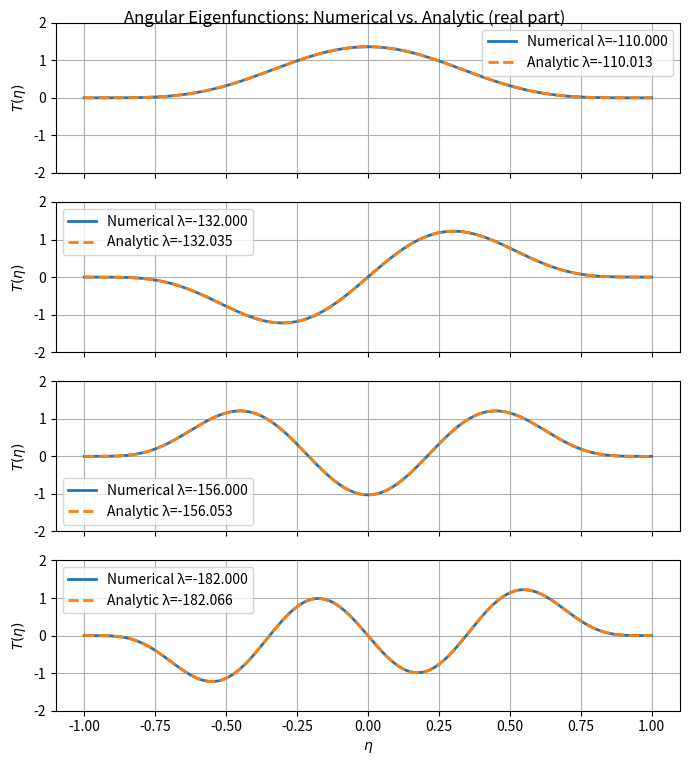

The matplotlib source for this figure:
import numpy as np
import matplotlib.pyplot as plt
from scipy.special import lpmv, factorial
from scipy.linalg import eigh
from numpy.polynomial.legendre import leggauss

def solve_angular_equation(m, L_max, E, a, D):
    m = np.abs(m)
    c = np.sqrt(2 * E * a**2)
    ell_vals = np.arange(m, L_max + 1)
    N = len(ell_vals)

    # Overlap matrix S (analytic diagonal)
    S_diag = np.array([2 * factorial(l + m) / ((2 * l + 1) * factorial(l - m)) for l in ell_vals])
    S = np.diag(S_diag)

    # Eta operator matrix in P_l^m basis from recursion relation
    eta_mat = np.zeros((N, N))
    for i, l in enumerate(ell_vals):
        denom = 2 * l + 1
        if i + 1 < N:
            A = (l + 1 - m) / denom
            eta_mat[i + 1, i] = A
            eta_mat[i, i + 1] = A
        if i - 1 >= 0:
            B = (l + m) / denom
            eta_mat[i - 1, i] = B
            eta_mat[i, i - 1] = B

    # Kinetic energy: diagonal matrix -l(l+1) * S_diag
    L2_diag = -ell_vals * (ell_vals + 1) * S_diag
    T = np.diag(L2_diag)

    # Potential operator: -c^2 eta^2 - 2 D eta
    eta2_mat = eta_mat @ eta_mat
    V = -c**2 * eta2_mat - 2 * D * eta_mat

    # Full Hamiltonian
    H = T + V

    # Solve generalized eigenvalue problem
    eigvals, eigvecs = eigh(H, S)

    # Sort by |λ| to define n-ordering correctly
    idx_sorted = np.argsort(np.abs(eigvals))
    eigvals = eigvals[idx_sorted]
    eigvecs = eigvecs[:, idx_sorted]

    return eigvals, eigvecs, ell_vals


def build_analytic_angular_hamiltonian(m, L_max, E, a, D):
    m = np.abs(m)
    c = np.sqrt(2 * E * a**2)
    ell_vals = np.arange(m, L_max + 1)
    N = len(ell_vals)
    H = np.zeros((N, N))
    S_diag = np.array([2 * factorial(l + m) / ((2 * l + 1) * factorial(l - m)) for l in ell_vals])
    S = np.diag(S_diag)

    for i, l in enumerate(ell_vals):
        if l - m >= 0:
            f1 = (l * (l + 1)) * S_diag[i]
            f2 = c**2 * ((l + m) * (l - m) / ((2 * l + 1) * (2 * l - 1)) +
                         (l - m + 1) * (l + m + 1) / ((2 * l + 1) * (2 * l + 3)))
            f2 *= 2 * factorial(l + m) / ((2 * l + 1) * factorial(l - m))
            H[i, i] += -f1 - f2
        if i + 1 < N:
            f = (-2 * D / (2 * l + 1)) * (l + 1 - m)
            f *= 2 * factorial(l + m + 1) / ((2 * l + 3) * factorial(l - m + 1))
            H[i + 1, i] += f
            H[i, i + 1] += f
        if i - 1 >= 0:
            f = (-2 * D / (2 * l + 1)) * (l + m)
            f *= 2 * factorial(l + m - 1) / ((2 * l - 1) * factorial(l - m - 1))
            H[i - 1, i] += f
            H[i, i - 1] += f
        if i + 2 < N:
            f = -c**2 * (l - m + 1) * (l - m + 2)
            f *= 2 * factorial(l + m + 2) / (
                (2 * l + 1) * (2 * l + 3) * (2 * l + 5) * factorial(l - m + 2)
            )
            H[i + 2, i] += f
            H[i, i + 2] += f
        if i - 2 >= 0:
            f = -c**2 * (l + m) * (l + m - 1)
            f *= 2 * factorial(l + m - 2) / (
                (2 * l + 1) * (2 * l - 1) * (2 * l - 3) * factorial(l - m - 2)
            )
            H[i - 2, i] += f
            H[i, i - 2] += f

    eigvals, eigvecs = eigh(H, S)

    # Sort by |λ| to define n-ordering correctly
    idx_sorted = np.argsort(np.abs(eigvals))
    eigvals = eigvals[idx_sorted]
    eigvecs = eigvecs[:, idx_sorted]

    return eigvals, eigvecs, ell_vals

def plot_comparison(eigvals_num, eigvecs_num, eigvals_an, eigvecs_an, ell_vals, eta, P, num_funcs=4):
    idx_num = np.argsort(np.abs(eigvals_num))
    idx_an  = np.argsort(np.abs(eigvals_an))

    # Adjust figure height depending on number of plots (smaller height per subplot)
    fig, axes = plt.subplots(num_funcs, 1, figsize=(7, 2.0 * num_funcs), sharex=True)

    for n in range(num_funcs):
        v_num = eigvecs_num[:, idx_num[n]]
        v_an  = eigvecs_an[:, idx_an[n]]

        T_num = np.dot(P, v_num)
        T_an  = np.dot(P, v_an)

        # Fix sign ambiguity so value at eta=+1 is positive for each function
        idx_eta_max = np.argmax(eta)
        if T_num[idx_eta_max] < 0:
            T_num = -T_num
        if T_an[idx_eta_max] < 0:
            T_an = -T_an

        ax = axes[n] if num_funcs > 1 else axes
        ax.plot(eta, T_num.real, label=f'Numerical λ={eigvals_num[idx_num[n]]:.3f}', lw=2)
        ax.plot(eta, T_an.real, '--', label=f'Analytic λ={eigvals_an[idx_an[n]]:.3f}', lw=2)
        ax.set_ylabel(r'$T(\eta)$')
        ax.set_ylim(-2, 2)
        ax.grid(True)
        ax.legend()

    plt.xlabel(r'$\eta$')
    plt.suptitle('Angular Eigenfunctions: Numerical vs. Analytic (real part)', y=0.95)
    plt.tight_layout()
    plt.show()


# === Parameters ===
m = 10
L_max = 80
E = 1 / 27.2
a = 2
D = 0.0
eta, w = leggauss(400)

# === Solve ===
eigvals_num, eigvecs_num, ell_vals = solve_angular_equation(m, L_max, E, a, D)
eigvals_an, eigvecs_an, ell_vals_an = build_analytic_angular_hamiltonian(m, L_max, E, a, D)

P = np.array([[lpmv(np.abs(m), l, x) for l in ell_vals] for x in eta])  # basis eval on eta grid

# === Print eigenvalues ===
print("First 6 numerical eigenvalues (sorted by |λ|):")
for i in np.argsort(np.abs(eigvals_num))[:6]:
    print(f"  λ = {eigvals_num[i]:.6f}")

print("\nFirst 6 analytic eigenvalues (sorted by |λ|):")
for i in np.argsort(np.abs(eigvals_an))[:6]:
    print(f"  λ = {eigvals_an[i]:.6f}")

# === Plot comparison ===
plot_comparison(eigvals_num, eigvecs_num, eigvals_an, eigvecs_an, ell_vals, eta, P, num_funcs=4)

def test_spheroidal_orthonormality(eigvecs, ell_vals, m, eta, w, num_modes=6):
    """
    Check orthonormality of Y_{mn} = T_{mn}(eta) * Phi_m(phi) for a fixed m.
    Assumes Phi_m(φ) = exp(i m φ) / sqrt(2π) is already orthonormal in φ.
    """
    print(f"\nTesting orthonormality of Y_{m}n angular modes...")

    # Build Legendre basis on η grid
    P = np.array([[lpmv(m, l, x) for l in ell_vals] for x in eta])  # (N_eta, N_l)

    # Compute T_{mn}(η) = P @ eigvecs
    T_eta_grid = P @ eigvecs  # shape (N_eta, N_modes)

    # Orthonormality integral: ⟨T_{mn}, T_{mn'}⟩ over η
    overlaps = np.zeros((num_modes, num_modes), dtype=np.complex128)
    for i in range(num_modes):
        for j in range(num_modes):
            integrand = np.conj(T_eta_grid[:, i]) * T_eta_grid[:, j]
            overlaps[i, j] = np.sum(w * integrand)  # Gaussian quadrature

    # Multiply by φ integral: ∫₀^{2π} e^{-imφ} e^{imφ} dφ / 2π = 1
    print("Overlap matrix (⟨Y_{mn} | Y_{mn'}⟩):")
    print(np.round(overlaps.real, 6))

    # Check deviation from identity
    identity = np.eye(num_modes)
    err = np.linalg.norm(overlaps - identity)
    print(f"\nDeviation from identity: {err:.2e}")


test_spheroidal_orthonormality(eigvecs_num, ell_vals, m, eta, w, num_modes=10)
